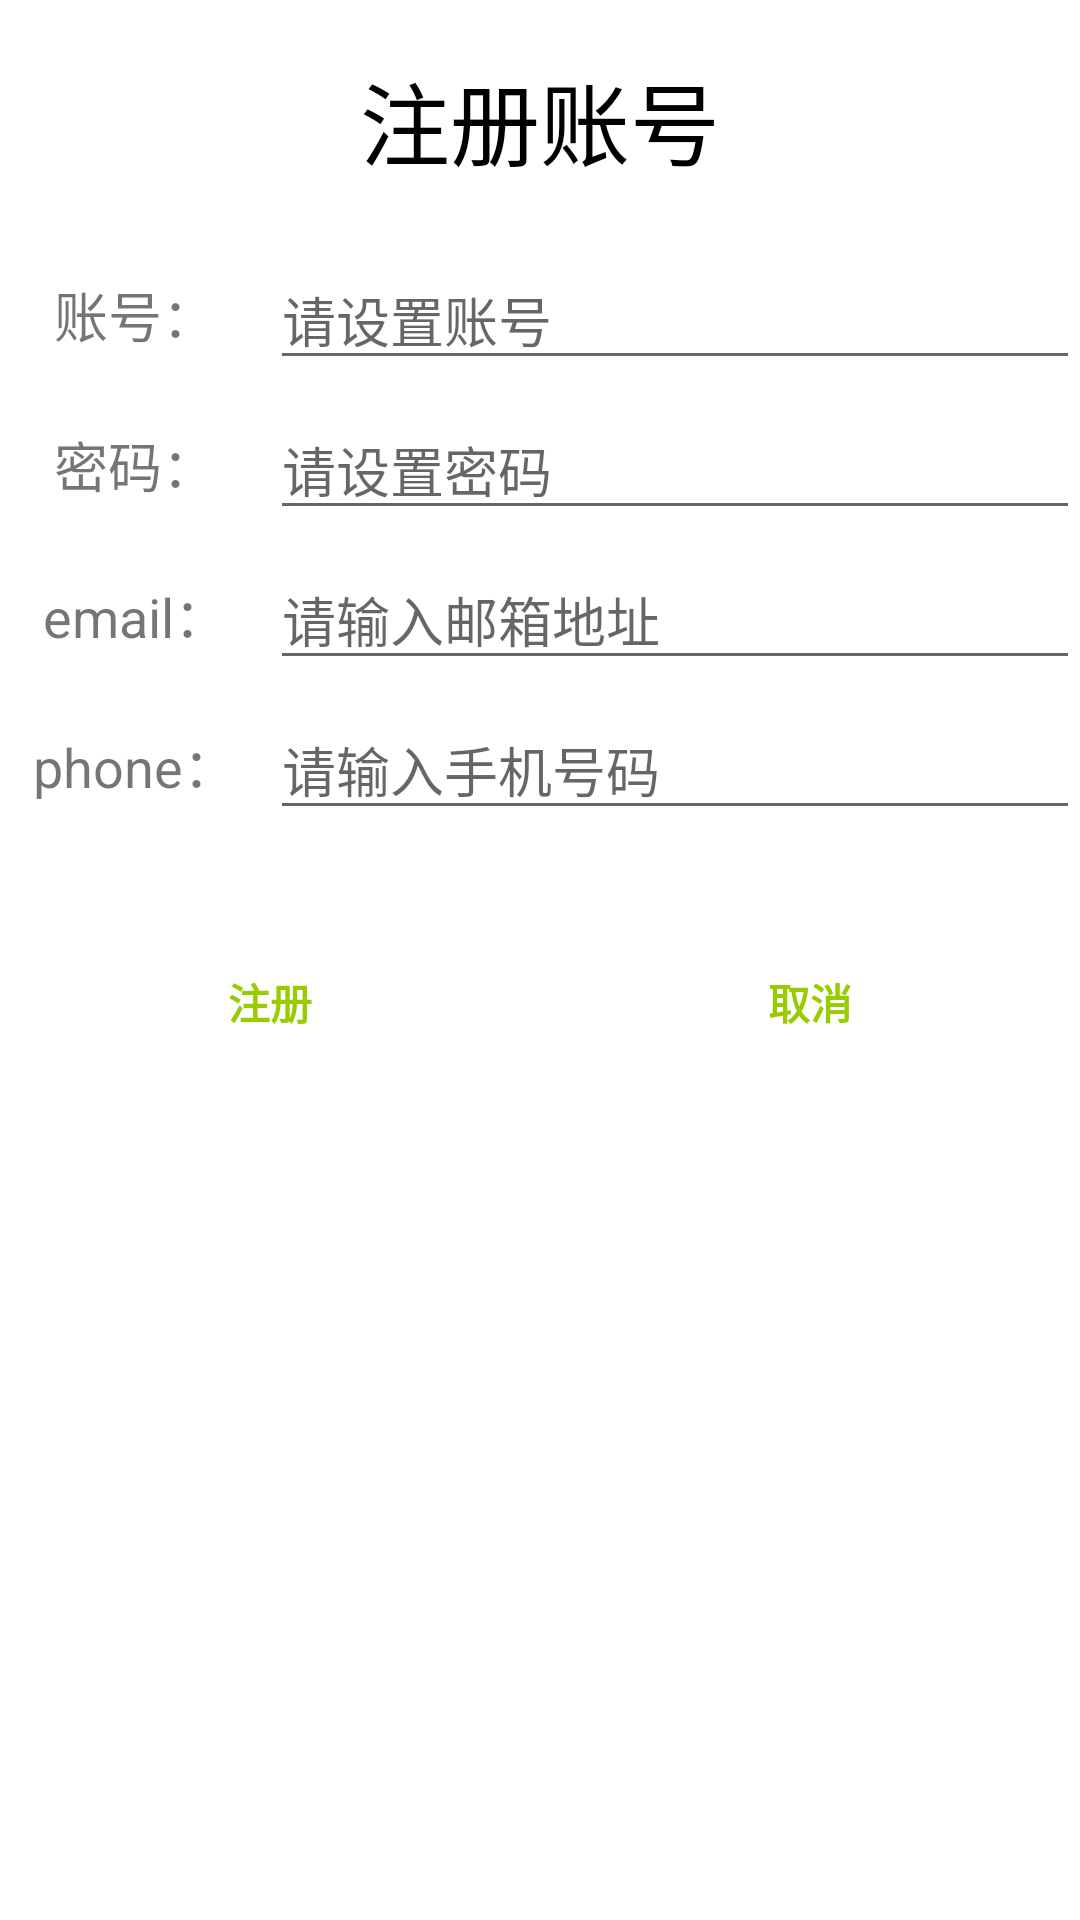

Produce the Android XML layout that renders to this screen, including the resource entries it uses.
<!-- AndroidManifest.xml: application theme Theme.See -->
<!-- res/layout/fragment_register.xml -->
<?xml version="1.0" encoding="utf-8"?>
<FrameLayout xmlns:android="http://schemas.android.com/apk/res/android"
             xmlns:app="http://schemas.android.com/apk/res-auto" xmlns:tools="http://schemas.android.com/tools"
             android:orientation="vertical" android:layout_width="match_parent"
             android:layout_height="match_parent" android:background="@color/white">
    <LinearLayout
            android:layout_width="match_parent"
                  android:layout_height="match_parent"
                  android:orientation="vertical"
                  tools:context=".ui.register.RegisterFragment">

        <TextView
                android:id="@+id/textView14"
                android:layout_width="match_parent"
                android:layout_height="80dp"
                android:gravity="center"
                android:text="注册账号"
                android:textColor="@color/black"
                android:textSize="30sp"/>

        <LinearLayout
                android:layout_width="match_parent"
                android:layout_height="50dp"
                android:gravity="center"
                android:orientation="horizontal">

            <TextView
                    android:id="@+id/textView12"
                    android:layout_width="30dp"
                    android:layout_height="wrap_content"
                    android:layout_weight="1"
                    android:gravity="center"
                    android:text="账号："
                    android:textSize="18sp"/>

            <EditText
                    android:id="@+id/username_register"
                    android:layout_width="wrap_content"
                    android:layout_height="wrap_content"
                    android:layout_weight="1"
                    android:ems="10"
                    android:hint="请设置账号"
                    android:inputType="textPersonName"/>
        </LinearLayout>

        <LinearLayout
                android:layout_width="match_parent"
                android:layout_height="50dp"
                android:gravity="center"
                android:orientation="horizontal">

            <TextView
                    android:id="@+id/textView15"
                    android:layout_width="30dp"
                    android:layout_height="wrap_content"
                    android:layout_weight="1"
                    android:gravity="center"
                    android:text="密码："
                    android:textSize="18sp"/>

            <EditText
                    android:id="@+id/password_register"
                    android:layout_width="wrap_content"
                    android:layout_height="wrap_content"
                    android:layout_weight="1"
                    android:ems="10"
                    android:hint="请设置密码"
                    android:inputType="textPersonName"/>
        </LinearLayout>

        <LinearLayout
                android:layout_width="match_parent"
                android:layout_height="50dp"
                android:gravity="center"
                android:orientation="horizontal">

            <TextView
                    android:id="@+id/textView18"
                    android:layout_width="30dp"
                    android:layout_height="wrap_content"
                    android:layout_weight="1"
                    android:gravity="center"
                    android:text="email："
                    android:textSize="18sp"/>

            <EditText
                    android:id="@+id/email_register"
                    android:layout_width="wrap_content"
                    android:layout_height="wrap_content"
                    android:layout_weight="1"
                    android:ems="10"
                    android:hint="请输入邮箱地址"
                    android:inputType="textPersonName"/>

        </LinearLayout>

        <LinearLayout
                android:layout_width="match_parent"
                android:layout_height="50dp"
                android:gravity="center"
                android:orientation="horizontal">

            <TextView
                    android:id="@+id/textView16"
                    android:layout_width="30dp"
                    android:layout_height="wrap_content"
                    android:layout_weight="1"
                    android:gravity="center"
                    android:text="phone："
                    android:textSize="18sp"/>

            <EditText
                    android:id="@+id/phone_register"
                    android:layout_width="wrap_content"
                    android:layout_height="wrap_content"
                    android:layout_weight="1"
                    android:ems="10"
                    android:hint="请输入手机号码"
                    android:inputType="textPersonName"/>

        </LinearLayout>



        <LinearLayout
                android:layout_width="match_parent"
                android:layout_height="match_parent"
                android:orientation="horizontal">

            <Button
                    android:id="@+id/register"
                    android:layout_width="wrap_content"
                    android:layout_height="wrap_content"
                    android:layout_margin="30dip"
                    android:layout_weight="1"
                    android:ellipsize="none"
                    android:shadowColor="@android:color/holo_green_dark"
                    android:text="注册"
                    android:background="@drawable/bg_btn_start_read"
                    android:textColor="@android:color/holo_green_light"
                    android:textStyle="bold"/>

            <Button
                    android:id="@+id/cancel"
                    android:layout_width="wrap_content"
                    android:layout_height="wrap_content"
                    android:layout_margin="30dip"
                    android:layout_weight="1"
                    android:text="取消"
                    android:background="@drawable/bg_btn_start_read"
                    android:textColor="@android:color/holo_green_light"
                    android:textStyle="bold"/>
        </LinearLayout>
    </LinearLayout>
</FrameLayout>
<!-- resources referenced by this layout -->
<resources>
  <color name="black">#000000</color>
  <color name="white">#FFFFFF</color>
  <style name="Theme.See" parent="Theme.MaterialComponents.DayNight.Bridge">
          
          <item name="colorPrimary">@color/purple_500</item>
          <item name="colorPrimaryVariant">@color/purple_700</item>
          <item name="colorOnPrimary">@color/white</item>
          
          <item name="colorSecondary">@color/teal_200</item>
          <item name="colorSecondaryVariant">@color/teal_700</item>
          <item name="colorOnSecondary">@color/black</item>
          
          <item name="android:statusBarColor" tools:targetApi="l">?attr/colorPrimaryVariant</item>
          
      </style>
  <color name="purple_500">#75619C</color>
  <color name="purple_700">#C8B9E4</color>
  <color name="teal_200">#779A96</color>
  <color name="teal_700">#26857A</color>
</resources>
